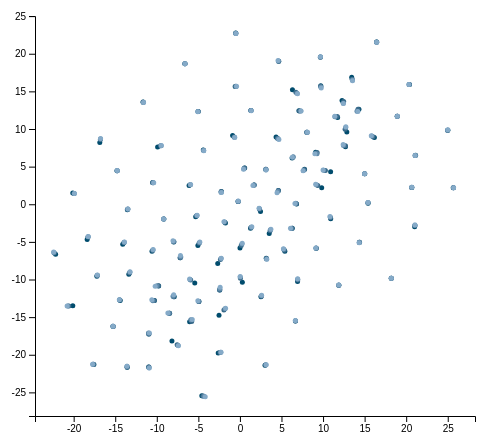
D3 v4 page, settled after 360 driven frames (6 s of simulated time); the page loaded 1 data file(s).



// set the dimensions and margins of the graph
var margin = {top: 40, right: 40, bottom: 60, left: 80},
    width = 560 - margin.left - margin.right,
    height = 500 - margin.top - margin.bottom;

// append the svg object to the body of the page
var svg = d3.select("#inputView")
  .append("svg")
    .attr("width", width + margin.left + margin.right)//tried adding an additional 100 to make the svg bigger->did not solve the issue
    .attr("height", height + margin.top + margin.bottom)
  .append("g")
    .attr("transform",
          "translate(" + margin.left + "," + margin.top + ")");

//Read the data
d3.csv("input_noise_level.csv", function(data) {
  // Convert the values in the "tsne_1" and "tsne_2" column to numbers (numbers originally)
  data.forEach(function(d) {
    d.tsne_1 = +d.tsne_1;
    d.tsne_2 = +d.tsne_2
  });
  
  // min and max for each dimension
  const min_dim_1 = d3.min(data,function(d) { return d.tsne_1; });
  const max_dim_1 = d3.max(data,function(d) { return d.tsne_1; });
  const min_dim_2 = d3.min(data,function(d) { return d.tsne_2; });
  const max_dim_2 = d3.max(data,function(d) { return d.tsne_2; });

  // Add X axis
  var x = d3.scaleLinear()
    .domain([min_dim_1 - 0.1*Math.abs(min_dim_1) , 1.1*max_dim_1])
    .range([ 0, width]);
  svg.append("g")
    .attr("transform", "translate(0," + height + ")")
    .call(d3.axisBottom(x));

  // Add Y axis
  var y = d3.scaleLinear()
    .domain([min_dim_2 - 0.1*Math.abs(min_dim_2) , 1.1*max_dim_2])
    .range([ height, 0]);
  svg.append("g")
    .call(d3.axisLeft(y));

    // Color scale: give me a specie name, I return a color
  var color = d3.scaleOrdinal()
    .domain(["0", "0.1","0.2","0.3" ])
    .range([ "#004c6d", "#386a8a","#5f89a9","#85aac8"])

  // Add dots
  var myPoint = svg.append('g')
    .selectAll("dot")
    .data(data)
    .enter()
    .append("circle")
    .attr("cx", function (d) { return x(d.tsne_1)} )
    .attr("cy", function (d) { return y(d.tsne_2)} )
    .attr("r", 2.5)
    .style("fill", function (d) { return color(d.noise_level) } )
})



### data: input_noise_level.csv
tsne_1, tsne_2, noise_level
12.86, 9.59, 0.0
-10.58, -6.259, 0.0
3.526, -3.886, 0.0
21.02, -2.986, 0.0
9.1, 6.901, 0.0
6.318, 15.21, 0.0
25.66, 2.183, 0.0
-9.162, -1.975, 0.0
-7.9, -12.29, 0.0
-10.98, -21.63, 0.0
15.41, 0.1372, 0.0
-10.97, -17.24, 0.0
-5.021, 12.32, 0.0
-14.1, -5.307, 0.0
20.4, 15.92, 0.0
9.683, 19.55, 0.0
-17.57, -21.28, 0.0
-8.461, -14.47, 0.0
18.21, -9.839, 0.0
9.174, -5.841, 0.0
15.01, 4.059, 0.0
-5.056, -5.468, 0.0
3.127, 4.586, 0.0
-1.741, -2.494, 0.0
-5.43, -10.47, 0.0
-4.933, -12.92, 0.0
-2.432, -11.41, 0.0
-22.17, -6.627, 0.0
9.838, 2.208, 0.0
7.773, 4.638, 0.0
8.044, 9.569, 0.0
7.095, 12.42, 0.0
14.39, -5.056, 0.0
-17.21, -9.571, 0.0
-6.618, 18.68, 0.0
1.273, -3.182, 0.0
6.678, -15.5, 0.0
-15.28, -16.22, 0.0
-0.2088, 0.3643, 0.0
-16.86, 8.192, 0.0
-0.5699, 15.65, 0.0
-2.516, -14.74, 0.0
-5.322, -1.656, 0.0
-10.49, 2.902, 0.0
6.274, 6.15, 0.0
18.93, 11.69, 0.0
-2.241, 1.708, 0.0
-14.4, -12.78, 0.0
3.165, -7.17, 0.0
-0.5079, 22.74, 0.0
-11.65, 13.57, 0.0
-2.611, -19.76, 0.0
2.53, -12.3, 0.0
-10.29, -12.79, 0.0
6.297, -3.192, 0.0
-4.585, -25.44, 0.0
-8.175, -18.17, 0.0
6.934, -10.28, 0.0
10.92, -1.911, 0.0
-0.8793, 9.129, 0.0
... 340 more rows